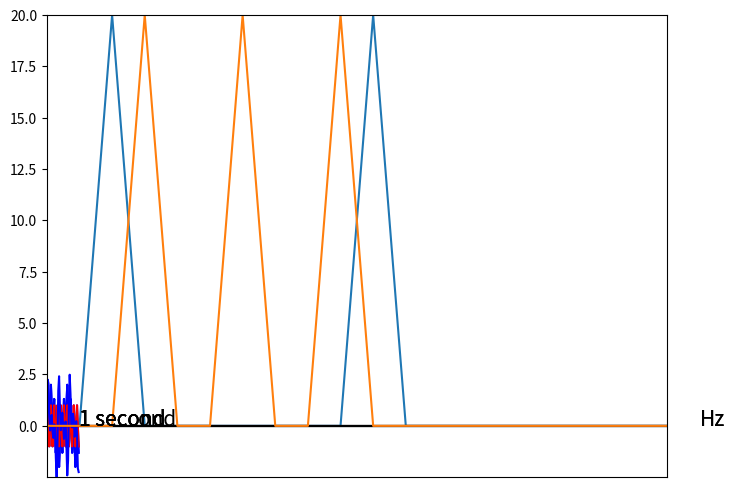

Generate this figure with matplotlib:
# general imports
import numpy as np
import matplotlib.pyplot as plt
from scipy.fft import fft, fftfreq
import math

import warnings
warnings.filterwarnings('ignore')

# Figure size and general parameters
plt.rc("figure", figsize=(8, 6))

#function to create time course figure
#one waveform
def make_plot_1(x1,y1,type="b"): 
    plt.plot(x1, y1,type)
    plt.margins(x=0, y=0)
    plt.axhline(y=0, color='k')
    plt.tick_params(labelbottom = False, bottom = False)
    
#two overlaid waveforms with red and blue   
def make_plot_2(x1,y1,type1,x2,y2,type2): 
    plt.plot(x1, y1, type1)
    plt.plot(x2, y2, type2)
    plt.margins(x=0, y=0)
    plt.axhline(y=0, color='k')
    plt.tick_params(labelbottom = False, bottom = False)
    
DURATION = 1    
#function to create frequency domain figure
#one waveform
def make_plot_freq_1(x1,SAMPLE_RATE): 
    N = SAMPLE_RATE * DURATION
    Nhalf = math.ceil(N/2)
    yf = fft(x1)
    xf = fftfreq(N, 1 / SAMPLE_RATE)
    yf = yf[0:Nhalf]
    xf = xf[0:Nhalf]
    plt.plot(xf, np.abs(yf)) 
    
def round_complex(x):
    return complex(np.round(x.real,4),np.round(x.imag,4))

time = np.arange(0,1,1/40)
timeseries = np.sin(2*np.pi * 10 * time) + np.sin(2*np.pi * 2 * time)

make_plot_1(time,timeseries)
plt.text(1,0,'1 second',fontsize=15)
plt.show()

make_plot_freq_1(timeseries,40)

# Adding text to the figure
plt.text(20,0,'Hz',fontsize=15)
plt.show()

yf = fft(timeseries)
yf2 = []
for xx in yf:
   yf2.append(round_complex(xx))
yf2

len(yf2)

yf2[2] = 0
yf2[38] = 0
yf2

from scipy.fft import ifft

timeseries2 = ifft(yf2)
timeseries2

make_plot_1(time,timeseries2)
plt.text(1,0,'1 second',fontsize=15)
plt.show()

make_plot_2(time,timeseries,'b',time,timeseries2,'r')

plt.text(1,0,'1 seccond',fontsize=15)
plt.show()

time = np.arange(0,1,1/40)
timeseries = np.sin(2*np.pi * 3 * time) + np.sin(2*np.pi * 6 * time) + np.sin(2*np.pi * 9 * time)

make_plot_1(time,timeseries)
plt.text(1,0,'1 second',fontsize=15)
plt.show()

make_plot_freq_1(timeseries,40)

# Adding text to the figure
plt.text(20,0,'Hz',fontsize=15)
plt.show()